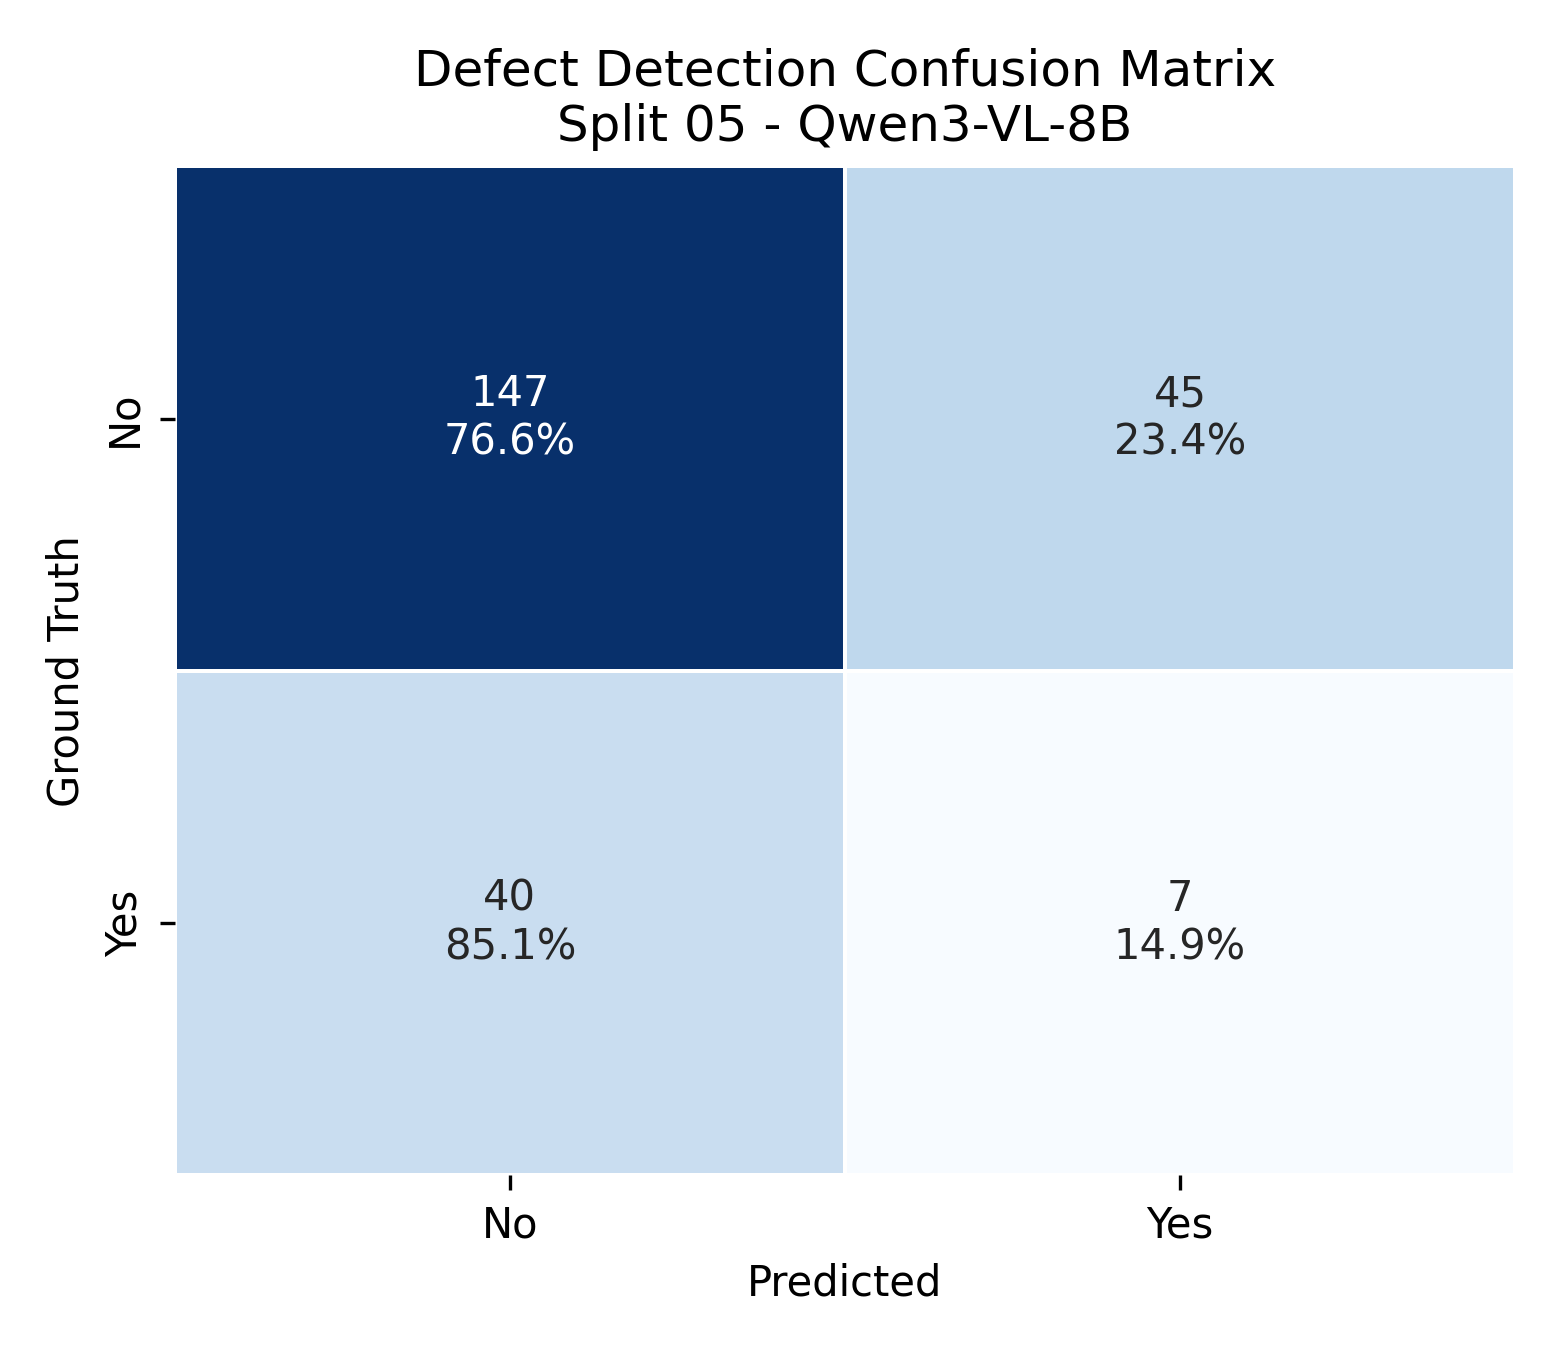

Source data for this figure (header and first rows):
gt_label, No, Yes
No, 147, 45
Yes, 40, 7
